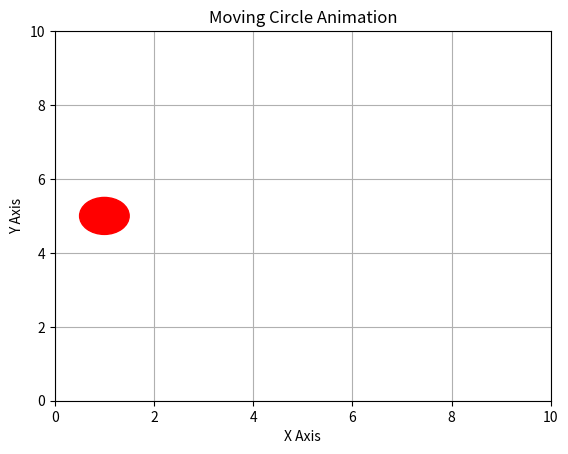

Write Python code to recreate this figure.
import matplotlib.pyplot as plt
from matplotlib.animation import FuncAnimation

# Create figure and axis
fig, ax = plt.subplots()
ax.set_xlim(0, 10)
ax.set_ylim(0, 10)
ax.set_xlabel("X Axis")
ax.set_ylabel("Y Axis")
ax.set_title("Moving Circle Animation")


# Create circle
circle = plt.Circle((1, 5), 0.5, color='red')
ax.add_patch(circle)

# Update function (moves circle to the right)
def move(frame):
    circle.center = (1 + frame * 0.1, 5)
    return circle,

# Animate
animation = FuncAnimation(fig, move, frames=80, interval=50)

plt.grid(True)  # Show grid with axes
plt.show()
